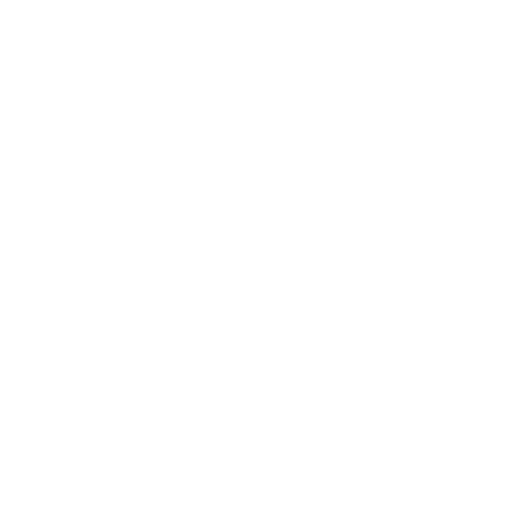
t = 0.00 s
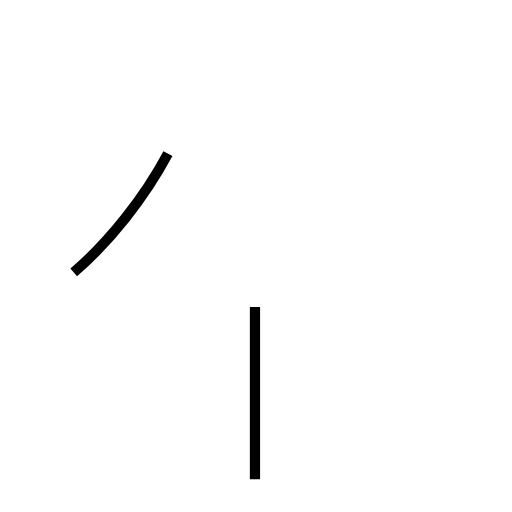
t = 0.95 s
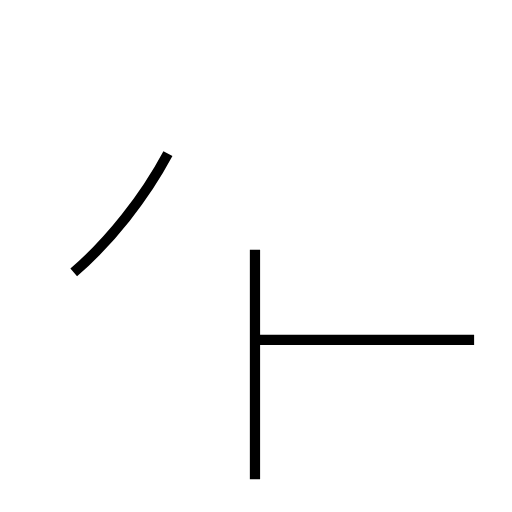
t = 1.76 s
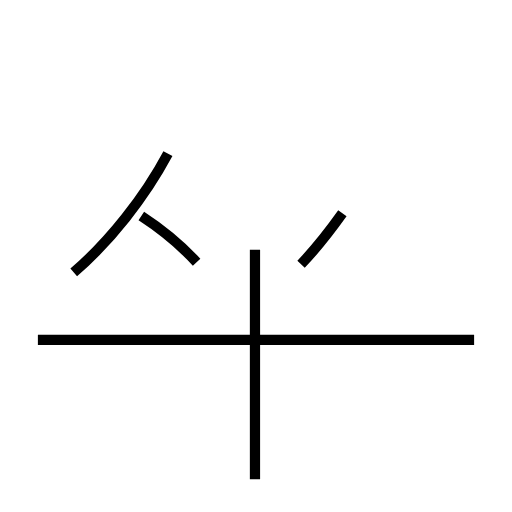
t = 2.80 s
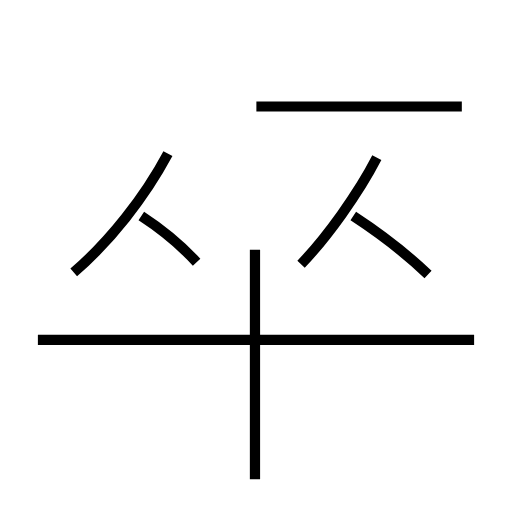
t = 3.87 s
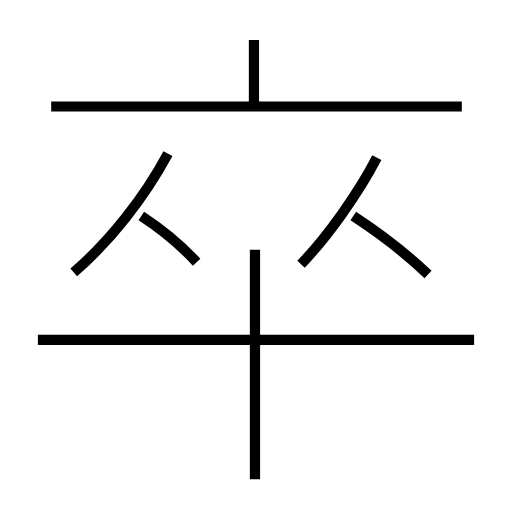
t = 4.67 s

The animated SVG that drew these frames (rendered in a browser with its animation timeline set to each time). Animation: 8 SMIL elements (animate=8); one cycle of 4.67 s.

<?xml version='1.0' encoding='utf-8'?>
<svg viewBox="0.0 -6.0 50.0 50.0" version="1.1" xmlns="http://www.w3.org/2000/svg"><rect x="-1000" y="-1000" width="2000" height="2000" stroke="white" fill="white" /><g style="fill:none;stroke:#000000;stroke-width:1"><path d="M 7.2 -17.4 C 10.7 -20.4 14.1 -24.7 16.4 -29.0 " transform="translate(0.0 38.0)" stroke-dasharray="14.884239372957094" stroke-dashoffset="14.884239372957094"><animate attributeName="stroke-dashoffset" from="14.884239372957094" to="0" dur="0.4465271811887128s" begin="0s" fill="freeze" /></path><path d="M 24.9 2.8 L 24.9 -19.6 " transform="translate(0.0 38.0)" stroke-dasharray="22.400000000000002" stroke-dashoffset="22.400000000000002"><animate attributeName="stroke-dashoffset" from="22.400000000000002" to="0" dur="0.672s" begin="0.4465271811887128s" fill="freeze" /></path><path d="M 46.3 -10.8 L 3.7 -10.8 " transform="translate(0.0 38.0)" stroke-dasharray="42.599999999999994" stroke-dashoffset="42.599999999999994"><animate attributeName="stroke-dashoffset" from="42.599999999999994" to="0" dur="1.2779999999999998s" begin="1.1185271811887127s" fill="freeze" /></path><path d="M 19.2 -18.4 C 17.8 -19.9 15.8 -21.6 13.8 -22.9 " transform="translate(0.0 38.0)" stroke-dasharray="7.045034869142374" stroke-dashoffset="7.045034869142374"><animate attributeName="stroke-dashoffset" from="7.045034869142374" to="0" dur="0.21135104607427121s" begin="2.3965271811887128s" fill="freeze" /></path><path d="M 29.4 -18.2 C 31.9 -20.8 35.0 -25.1 36.8 -28.6 " transform="translate(0.0 38.0)" stroke-dasharray="12.800871834573993" stroke-dashoffset="12.800871834573993"><animate attributeName="stroke-dashoffset" from="12.800871834573993" to="0" dur="0.38402615503721976s" begin="2.607878227262984s" fill="freeze" /></path><path d="M 41.8 -17.2 C 39.8 -19.1 37.1 -21.2 34.5 -22.9 " transform="translate(0.0 38.0)" stroke-dasharray="9.273261378455944" stroke-dashoffset="9.273261378455944"><animate attributeName="stroke-dashoffset" from="9.273261378455944" to="0" dur="0.2781978413536783s" begin="2.991904382300204s" fill="freeze" /></path><path d="M 45.1 -33.6 L 5.0 -33.6 " transform="translate(0.0 38.0)" stroke-dasharray="40.1" stroke-dashoffset="40.1"><animate attributeName="stroke-dashoffset" from="40.1" to="0" dur="1.203s" begin="3.270102223653882s" fill="freeze" /></path><path d="M 24.8 -33.7 L 24.8 -40.1" transform="translate(0.0 38.0)" stroke-dasharray="6.399999999999999" stroke-dashoffset="6.399999999999999"><animate attributeName="stroke-dashoffset" from="6.399999999999999" to="0" dur="0.19199999999999995s" begin="4.473102223653882s" fill="freeze" /></path></g></svg>
